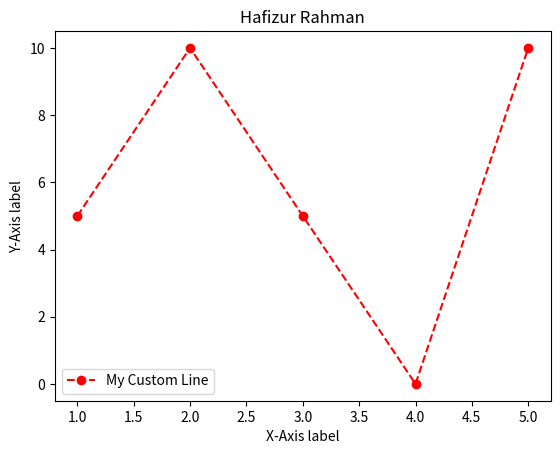

Python code for this plot:
import matplotlib.pyplot as plt

x = [1,2,3,4,5]
y = [5,10,5,0,10]
# default plot
# plt.plot(x,y)
# plt.show()

# customize plot
plt.plot(x,y,marker='o',linestyle='--',color='red',label='My Custom Line')
plt.xlabel('X-Axis label')
plt.ylabel('Y-Axis label')
plt.title('Hafizur Rahman')
plt.legend()
plt.show()
